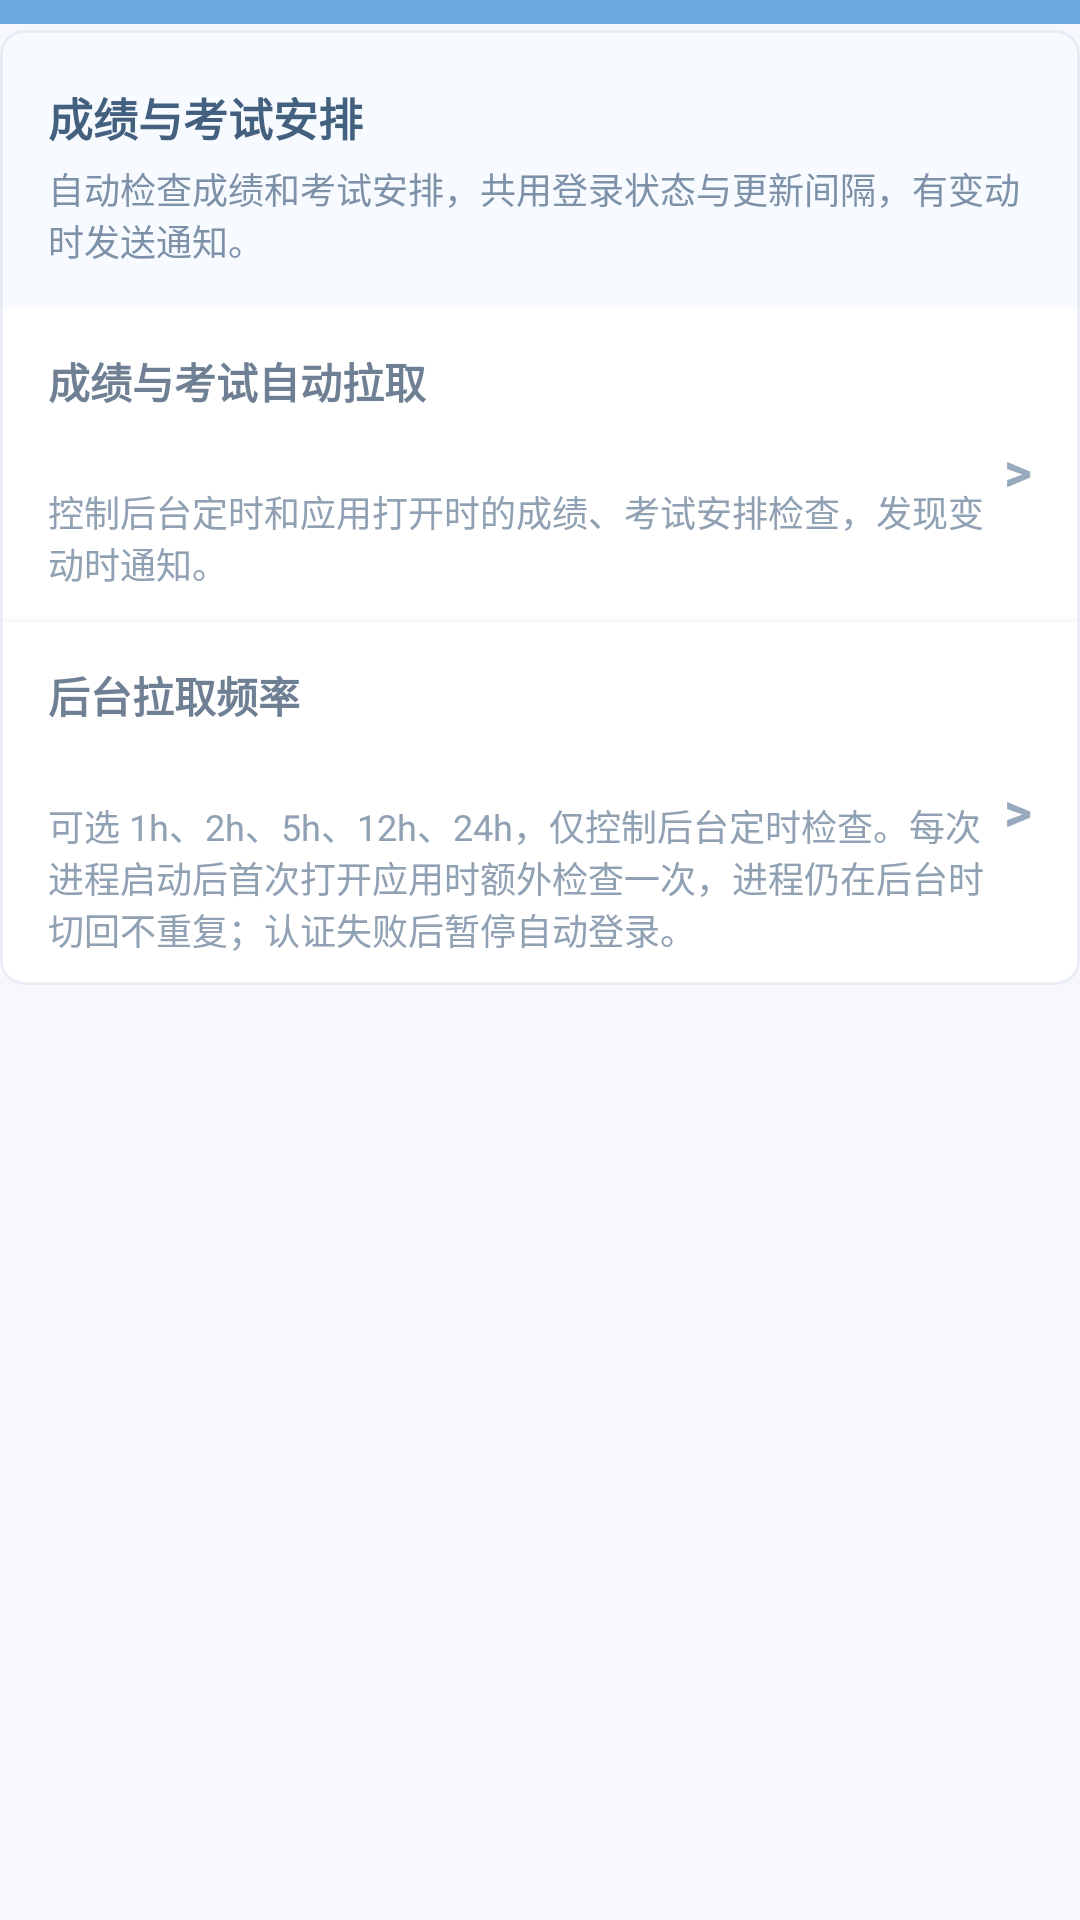

Here is an Android app screen rendered from its layout file. Give the layout XML and the strings, colors and styles it references.
<!-- AndroidManifest.xml: activity theme Theme.ClassScheMobile.BluePage -->
<!-- res/layout/activity_score_sync_settings.xml -->
<?xml version="1.0" encoding="utf-8"?>
<LinearLayout xmlns:android="http://schemas.android.com/apk/res/android"
    xmlns:app="http://schemas.android.com/apk/res-auto"
    android:layout_width="match_parent"
    android:layout_height="match_parent"
    android:orientation="vertical"
    android:background="@color/surface">

    <com.google.android.material.appbar.MaterialToolbar
        android:id="@+id/toolbar"
        android:layout_width="match_parent"
        android:layout_height="wrap_content"
        android:background="@color/sky_top"
        android:minHeight="0dp"
        android:paddingTop="4dp"
        android:paddingBottom="4dp"
        android:theme="@style/ThemeOverlay.Material3.Dark.ActionBar"
        app:contentInsetStartWithNavigation="20dp"
        app:titleCentered="true" app:popupTheme="@style/ThemeOverlay.ClassSche.Popup" app:subtitleCentered="true" />

    <ScrollView
        android:layout_width="match_parent"
        android:layout_height="match_parent">

        <LinearLayout
            android:layout_width="match_parent"
            android:layout_height="wrap_content"
            android:orientation="vertical"
            android:paddingStart="0dp"
            android:paddingTop="2dp"
            android:paddingEnd="0dp"
            android:paddingBottom="14dp">

            <com.google.android.material.card.MaterialCardView
                android:layout_width="match_parent"
                android:layout_height="wrap_content"
                app:cardBackgroundColor="@android:color/white"
                app:cardCornerRadius="8dp"
                app:cardElevation="0dp"
                app:strokeColor="#4DBBC8D9"
                app:strokeWidth="1dp">

                <LinearLayout
                    android:layout_width="match_parent"
                    android:layout_height="wrap_content"
                    android:orientation="vertical">

                    <LinearLayout
                        android:layout_width="match_parent"
                        android:layout_height="wrap_content"
                        android:background="#F7FBFF"
                        android:orientation="vertical"
                        android:paddingStart="16dp"
                        android:paddingTop="18dp"
                        android:paddingEnd="16dp"
                        android:paddingBottom="14dp">

                        <TextView
                            android:layout_width="wrap_content"
                            android:layout_height="wrap_content"
                            android:text="@string/score_sync_settings_section"
                            android:textColor="#43607F"
                            android:textSize="15sp"
                            android:textStyle="bold" />

                        <TextView
                            android:layout_width="wrap_content"
                            android:layout_height="wrap_content"
                            android:layout_marginTop="4dp"
                            android:text="@string/score_sync_settings_hint"
                            android:textColor="#7D91A8"
                            android:textSize="12sp" />
                    </LinearLayout>

                    <LinearLayout
                        android:id="@+id/scoreSyncModeRow"
                        android:layout_width="match_parent"
                        android:layout_height="wrap_content"
                        android:background="?attr/selectableItemBackground"
                        android:clickable="true"
                        android:focusable="true"
                        android:gravity="center_vertical"
                        android:minHeight="52dp"
                        android:orientation="horizontal"
                        android:paddingStart="16dp"
                        android:paddingTop="14dp"
                        android:paddingEnd="16dp"
                        android:paddingBottom="10dp">

                        <LinearLayout
                            android:layout_width="0dp"
                            android:layout_height="wrap_content"
                            android:layout_weight="1"
                            android:orientation="vertical">

                            <TextView
                                android:layout_width="wrap_content"
                                android:layout_height="wrap_content"
                                android:text="@string/profile_score_sync_mode"
                                android:textColor="#6F8094"
                                android:textSize="14sp"
                                android:textStyle="bold" />

                            <TextView
                                android:id="@+id/scoreSyncModeSummary"
                                android:layout_width="match_parent"
                                android:layout_height="wrap_content"
                                android:layout_marginTop="4dp"
                                android:textColor="#90A1B3"
                                android:textSize="12sp" />

                            <TextView
                                android:layout_width="match_parent"
                                android:layout_height="wrap_content"
                                android:layout_marginTop="4dp"
                                android:text="@string/profile_score_sync_mode_hint"
                                android:textColor="#90A1B3"
                                android:textSize="12sp" />
                        </LinearLayout>

                        <TextView
                            android:layout_width="wrap_content"
                            android:layout_height="wrap_content"
                            android:text=">"
                            android:textColor="#97A9BD"
                            android:textSize="18sp"
                            android:textStyle="bold" />
                    </LinearLayout>

                    <View
                        android:layout_width="match_parent"
                        android:layout_height="1dp"
                        android:background="#1FB8C7D8" />

                    <LinearLayout
                        android:id="@+id/scoreSyncIntervalRow"
                        android:layout_width="match_parent"
                        android:layout_height="wrap_content"
                        android:background="?attr/selectableItemBackground"
                        android:clickable="true"
                        android:focusable="true"
                        android:gravity="center_vertical"
                        android:minHeight="52dp"
                        android:orientation="horizontal"
                        android:paddingStart="16dp"
                        android:paddingTop="14dp"
                        android:paddingEnd="16dp"
                        android:paddingBottom="10dp">

                        <LinearLayout
                            android:layout_width="0dp"
                            android:layout_height="wrap_content"
                            android:layout_weight="1"
                            android:orientation="vertical">

                            <TextView
                                android:layout_width="wrap_content"
                                android:layout_height="wrap_content"
                                android:text="@string/profile_score_sync_interval"
                                android:textColor="#6F8094"
                                android:textSize="14sp"
                                android:textStyle="bold" />

                            <TextView
                                android:id="@+id/scoreSyncIntervalSummary"
                                android:layout_width="match_parent"
                                android:layout_height="wrap_content"
                                android:layout_marginTop="4dp"
                                android:textColor="#90A1B3"
                                android:textSize="12sp" />

                            <TextView
                                android:layout_width="match_parent"
                                android:layout_height="wrap_content"
                                android:layout_marginTop="4dp"
                                android:text="@string/profile_score_sync_interval_hint"
                                android:textColor="#90A1B3"
                                android:textSize="12sp" />
                        </LinearLayout>

                        <TextView
                            android:layout_width="wrap_content"
                            android:layout_height="wrap_content"
                            android:text=">"
                            android:textColor="#97A9BD"
                            android:textSize="18sp"
                            android:textStyle="bold" />
                    </LinearLayout>
                </LinearLayout>
            </com.google.android.material.card.MaterialCardView>
        </LinearLayout>
    </ScrollView>
</LinearLayout>
<!-- resources referenced by this layout -->
<resources>
  <color name="sky_top">#6CA7E0</color>
  <color name="surface">#F7F8FC</color>
  <string name="profile_score_sync_interval">后台拉取频率</string>
  <string name="profile_score_sync_interval_hint">可选 1h、2h、5h、12h、24h，仅控制后台定时检查。每次进程启动后首次打开应用时额外检查一次，进程仍在后台时切回不重复；认证失败后暂停自动登录。</string>
  <string name="profile_score_sync_mode">成绩与考试自动拉取</string>
  <string name="profile_score_sync_mode_hint">控制后台定时和应用打开时的成绩、考试安排检查，发现变动时通知。</string>
  <string name="score_sync_settings_hint">自动检查成绩和考试安排，共用登录状态与更新间隔，有变动时发送通知。</string>
  <string name="score_sync_settings_section">成绩与考试安排</string>
  <style name="ThemeOverlay.ClassSche.Popup" parent="ThemeOverlay.AppCompat.Light">
          <item name="android:colorBackground">#FFFFFF</item>
          <item name="android:textColorPrimary">#526B84</item>
          <item name="android:textColorSecondary">#8193A7</item>
          <item name="colorAccent">@color/login_blue</item>
          <item name="colorControlActivated">@color/login_blue</item>
      </style>
  <style name="Theme.ClassScheMobile.BluePage" parent="Theme.ClassScheMobile" />
  <color name="login_blue">#4F8FC9</color>
  <style name="Theme.ClassScheMobile" parent="Theme.Material3.Light.NoActionBar">
          <item name="android:statusBarColor">@color/sky_top</item>
          <item name="android:navigationBarColor">@color/sky_bottom</item>
          <item name="colorSurface">@color/surface</item>
          <item name="colorPrimary">@color/login_blue</item>
          <item name="colorOnPrimary">@android:color/white</item>
          <item name="colorPrimaryContainer">@color/login_blue_light</item>
          <item name="colorOnPrimaryContainer">@color/login_blue_dark</item>
          <item name="colorSecondary">@color/login_blue</item>
          <item name="colorSecondaryContainer">@color/login_blue_light</item>
          <item name="colorOnSecondaryContainer">@color/login_blue_dark</item>
          <item name="colorOutline">@color/login_blue</item>
          <item name="colorOnSurfaceVariant">@color/login_blue_dark</item>
          <item name="colorControlActivated">@color/login_blue</item>
          <item name="colorAccent">@color/login_blue</item>
          <item name="android:colorAccent">@color/login_blue</item>
          <item name="android:windowLightStatusBar">false</item>
          <item name="android:windowLightNavigationBar" tools:targetApi="o_mr1">false</item>
      </style>
  <color name="sky_bottom">#79AFE6</color>
  <color name="login_blue_light">#EAF4FF</color>
  <color name="login_blue_dark">#315F8E</color>
</resources>
